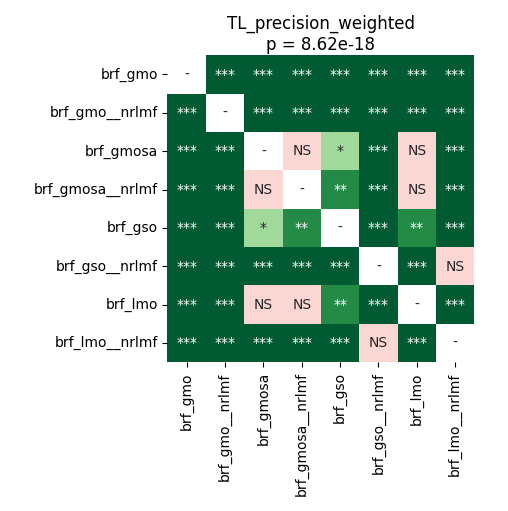

The data file committed next to this chart (first rows):
	brf_gmo	brf_gmo__nrlmf	brf_gmosa	brf_gmosa__nrlmf	brf_gso	brf_gso__nrlmf	brf_lmo	brf_lmo__nrlmf
brf_gmo	1.0	4.0690104166666664e-05	4.0690104166666664e-05	4.0690104166666664e-05	4.0690104166666664e-05	4.0690104166666664e-05	4.0690104166666664e-05	4.0690104166666664e-05
brf_gmo__nrlmf	4.0690104166666664e-05	1.0	4.0690104166666664e-05	4.0690104166666664e-05	4.0690104166666664e-05	4.0690104166666664e-05	4.0690104166666664e-05	4.0690104166666664e-05
brf_gmosa	4.0690104166666664e-05	4.0690104166666664e-05	1.0	0.1397	0.03382	4.0690104166666664e-05	0.1307	4.0690104166666664e-05
brf_gmosa__nrlmf	4.0690104166666664e-05	4.0690104166666664e-05	0.1397	1.0	0.001282	4.0690104166666664e-05	0.6933	4.0690104166666664e-05
brf_gso	4.0690104166666664e-05	4.0690104166666664e-05	0.03382	0.001282	1.0	4.0690104166666664e-05	0.006279	4.0690104166666664e-05
brf_gso__nrlmf	4.0690104166666664e-05	4.0690104166666664e-05	4.0690104166666664e-05	4.0690104166666664e-05	4.0690104166666664e-05	1.0	4.0690104166666664e-05	0.782
brf_lmo	4.0690104166666664e-05	4.0690104166666664e-05	0.1307	0.6933	0.006279	4.0690104166666664e-05	1.0	4.0690104166666664e-05
brf_lmo__nrlmf	4.0690104166666664e-05	4.0690104166666664e-05	4.0690104166666664e-05	4.0690104166666664e-05	4.0690104166666664e-05	0.782	4.0690104166666664e-05	1.0
